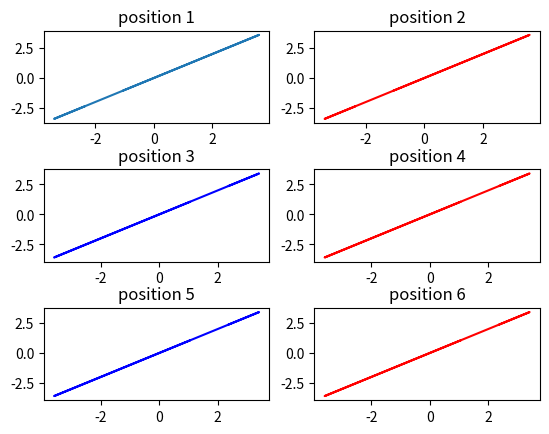

The script that saved this image:
##
## Understanding the behavior of subplot I
## ==================================================
import matplotlib.pyplot as plt
import numpy as np


x = np.random.randn(10000)

'''
subplot(number of rows, number of columns, position of the element in the structure)
'''

plt.figure(1)                # the first figure

plt.subplot(321)
plt.plot(x, x)
plt.title('position 1')

plt.subplot(322)
plt.plot(x, x, color = 'r')
plt.title('position 2')

plt.subplot(323)
plt.plot(-x, -x, color = 'b')
plt.title('position 3')

plt.subplot(324)
plt.plot(-x, -x, color = 'r')
plt.title('position 4')

plt.subplot(325)
plt.plot(-x, -x, color = 'b')
plt.title('position 5')

plt.subplot(326)
plt.plot(-x, -x, color = 'r')
plt.title('position 6')

plt.subplots_adjust(hspace= 0.5)

plt.savefig('Histogram_example_12.png')

plt.show()

# source : https://matplotlib.org/devdocs/api/_as_gen/matplotlib.pyplot.annotate.html#matplotlib.pyplot.annotate
